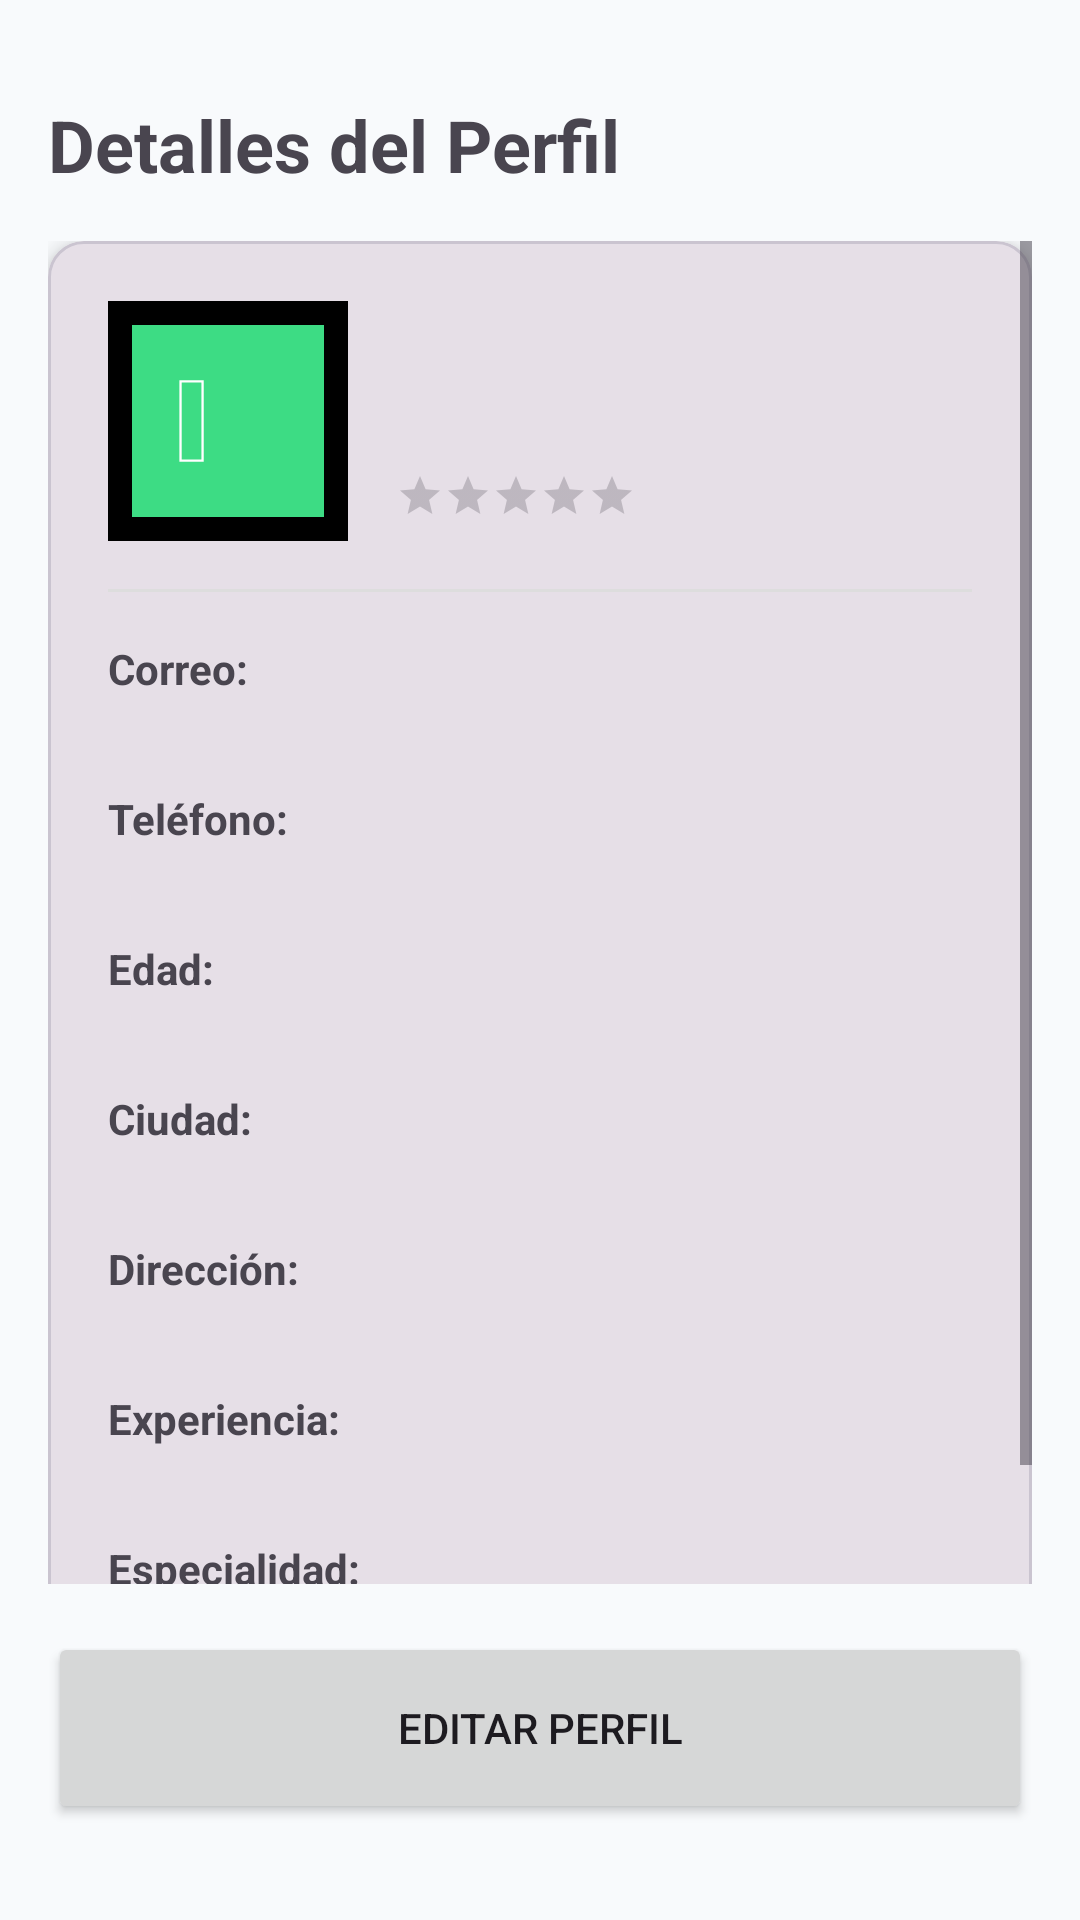

Here is an Android app screen rendered from its layout file. Give the layout XML and the strings, colors and styles it references.
<!-- AndroidManifest.xml: application theme Theme.ServiHub -->
<!-- res/layout/activity_profile_details.xml -->
<?xml version="1.0" encoding="utf-8"?>
<androidx.constraintlayout.widget.ConstraintLayout xmlns:android="http://schemas.android.com/apk/res/android"
    xmlns:app="http://schemas.android.com/apk/res-auto"
    xmlns:tools="http://schemas.android.com/tools"
    android:layout_width="match_parent"
    android:layout_height="match_parent"
    android:padding="16dp">

    <TextView
        android:id="@+id/tvTitle"
        android:layout_width="wrap_content"
        android:layout_height="wrap_content"
        android:text="@string/profile_details_title"
        android:textSize="24sp"
        android:textStyle="bold"
        app:layout_constraintTop_toTopOf="parent"
        app:layout_constraintStart_toStartOf="parent"
        android:layout_marginTop="16dp"/>

    <ScrollView
        android:layout_width="match_parent"
        android:layout_height="0dp"
        android:layout_marginTop="16dp"
        android:layout_marginBottom="16dp"
        app:layout_constraintTop_toBottomOf="@id/tvTitle"
        app:layout_constraintBottom_toTopOf="@id/llActions">

        <com.google.android.material.card.MaterialCardView
            android:id="@+id/cvProfile"
            android:layout_width="match_parent"
            android:layout_height="wrap_content"
            app:cardCornerRadius="12dp"
            app:cardElevation="4dp">

            <LinearLayout
                android:layout_width="match_parent"
                android:layout_height="wrap_content"
                android:orientation="vertical"
                android:padding="20dp">

                <LinearLayout
                    android:layout_width="match_parent"
                    android:layout_height="wrap_content"
                    android:orientation="horizontal"
                    android:gravity="center_vertical"
                    android:layout_marginBottom="16dp">

                    <ImageView
                        android:id="@+id/ivAvatar"
                        android:layout_width="80dp"
                        android:layout_height="80dp"
                        android:src="@drawable/ic_launcher_foreground"
                        android:background="@color/primary"
                        android:padding="8dp"
                        android:contentDescription="Avatar de usuario"/>

                    <LinearLayout
                        android:layout_width="match_parent"
                        android:layout_height="wrap_content"
                        android:orientation="vertical"
                        android:layout_marginStart="16dp">

                        <TextView
                            android:id="@+id/tvName"
                            android:layout_width="wrap_content"
                            android:layout_height="wrap_content"
                            android:textSize="20sp"
                            android:textStyle="bold"
                            tools:text="Harvey" />

                        <TextView
                            android:id="@+id/tvRole"
                            android:layout_width="wrap_content"
                            android:layout_height="wrap_content"
                            android:textColor="@color/primary"
                            android:textStyle="italic"
                            tools:text="Profesional" />

                        <RatingBar
                            android:id="@+id/rbRating"
                            style="?android:attr/ratingBarStyleSmall"
                            android:layout_width="wrap_content"
                            android:layout_height="wrap_content"
                            android:numStars="5"
                            android:stepSize="0.1"
                            android:isIndicator="true"
                            android:layout_marginTop="4dp" />
                    </LinearLayout>
                </LinearLayout>

                <View
                    android:layout_width="match_parent"
                    android:layout_height="1dp"
                    android:background="#DDDDDD"
                    android:layout_marginBottom="16dp"/>

                <TextView
                    android:layout_width="wrap_content"
                    android:layout_height="wrap_content"
                    android:text="@string/label_email"
                    android:textStyle="bold" />
                <TextView
                    android:id="@+id/tvEmail"
                    android:layout_width="match_parent"
                    android:layout_height="wrap_content"
                    android:layout_marginBottom="12dp"
                    tools:text="harvey@example.com" />

                <TextView
                    android:layout_width="wrap_content"
                    android:layout_height="wrap_content"
                    android:text="@string/label_phone"
                    android:textStyle="bold" />
                <TextView
                    android:id="@+id/tvPhone"
                    android:layout_width="match_parent"
                    android:layout_height="wrap_content"
                    android:layout_marginBottom="12dp"
                    tools:text="123456789" />

                <TextView
                    android:layout_width="wrap_content"
                    android:layout_height="wrap_content"
                    android:text="@string/label_age"
                    android:textStyle="bold" />
                <TextView
                    android:id="@+id/tvAge"
                    android:layout_width="match_parent"
                    android:layout_height="wrap_content"
                    android:layout_marginBottom="12dp"
                    tools:text="25 años" />

                <TextView
                    android:layout_width="wrap_content"
                    android:layout_height="wrap_content"
                    android:text="@string/label_city"
                    android:textStyle="bold" />
                <TextView
                    android:id="@+id/tvCity"
                    android:layout_width="match_parent"
                    android:layout_height="wrap_content"
                    android:layout_marginBottom="12dp"
                    tools:text="Madrid" />

                <TextView
                    android:layout_width="wrap_content"
                    android:layout_height="wrap_content"
                    android:text="@string/label_address"
                    android:textStyle="bold" />
                <TextView
                    android:id="@+id/tvAddress"
                    android:layout_width="match_parent"
                    android:layout_height="wrap_content"
                    android:layout_marginBottom="12dp"
                    tools:text="Calle Falsa 123" />

                <LinearLayout
                    android:id="@+id/llProfessionalDetails"
                    android:layout_width="match_parent"
                    android:layout_height="wrap_content"
                    android:orientation="vertical">

                    <TextView
                        android:layout_width="wrap_content"
                        android:layout_height="wrap_content"
                        android:text="@string/label_experience"
                        android:textStyle="bold" />
                    <TextView
                        android:id="@+id/tvExperience"
                        android:layout_width="match_parent"
                        android:layout_height="wrap_content"
                        android:layout_marginBottom="12dp"
                        tools:text="5 años" />

                    <TextView
                        android:layout_width="wrap_content"
                        android:layout_height="wrap_content"
                        android:text="@string/label_specialty"
                        android:textStyle="bold" />
                    <TextView
                        android:id="@+id/tvSpecialty"
                        android:layout_width="match_parent"
                        android:layout_height="wrap_content"
                        tools:text="Eléctrico" />
                </LinearLayout>

            </LinearLayout>
        </com.google.android.material.card.MaterialCardView>
    </ScrollView>

    <LinearLayout
        android:id="@+id/llActions"
        android:layout_width="match_parent"
        android:layout_height="wrap_content"
        android:orientation="vertical"
        app:layout_constraintBottom_toBottomOf="parent"
        android:layout_marginBottom="16dp">

        <com.google.android.material.button.MaterialButton
            android:id="@+id/btnContact"
            android:layout_width="match_parent"
            android:layout_height="64dp"
            android:text="Contactar por WhatsApp"
            android:layout_marginBottom="8dp"
            android:visibility="gone"
            app:icon="@android:drawable/ic_menu_call"
            style="@style/Widget.MaterialComponents.Button.Icon"/>

        <Button
            android:id="@+id/btnEdit"
            android:layout_width="match_parent"
            android:layout_height="64dp"
            android:text="@string/btn_edit_profile" />
    </LinearLayout>

</androidx.constraintlayout.widget.ConstraintLayout>
<!-- resources referenced by this layout -->
<resources>
  <color name="primary">#000000</color>
  <!-- drawable ic_launcher_foreground (drawable-v24) -->
  <vector xmlns:android="http://schemas.android.com/apk/res/android"
      xmlns:aapt="http://schemas.android.com/aapt"
      android:width="108dp"
      android:height="108dp"
      android:viewportWidth="108"
      android:viewportHeight="108">
      <path
          android:fillColor="#3DDC84"
          android:pathData="M0,0h108v108h-108z" />
      <path
          android:fillColor="#00000000"
          android:pathData="M27.3,31.7l12.4,0l0,44.6l-12.4,0z"
          android:strokeWidth="1.3"
          android:strokeColor="#FFFFFF" />
  </vector>
  <string name="btn_edit_profile">Editar Perfil</string>
  <string name="label_address">Dirección:</string>
  <string name="label_age">Edad:</string>
  <string name="label_city">Ciudad:</string>
  <string name="label_email">Correo:</string>
  <string name="label_experience">Experiencia:</string>
  <string name="label_phone">Teléfono:</string>
  <string name="label_specialty">Especialidad:</string>
  <string name="profile_details_title">Detalles del Perfil</string>
  <style name="Theme.ServiHub" parent="Theme.Material3.Light.NoActionBar">
          
          <item name="colorPrimary">@color/primary</item>
          <item name="colorOnPrimary">@color/white</item>
          <item name="colorSecondary">@color/secondary</item>
          <item name="colorOnSecondary">@color/white</item>
  
          
          <item name="android:statusBarColor">@color/background</item>
          <item name="android:navigationBarColor">@color/background</item>
          <item name="android:windowBackground">@color/background</item>
  
          
          <item name="android:windowLightStatusBar">true</item>
      </style>
  <color name="white">#FFFFFF</color>
  <color name="secondary">#FF3B5C</color>
  <color name="background">#F8FAFC</color>
</resources>
